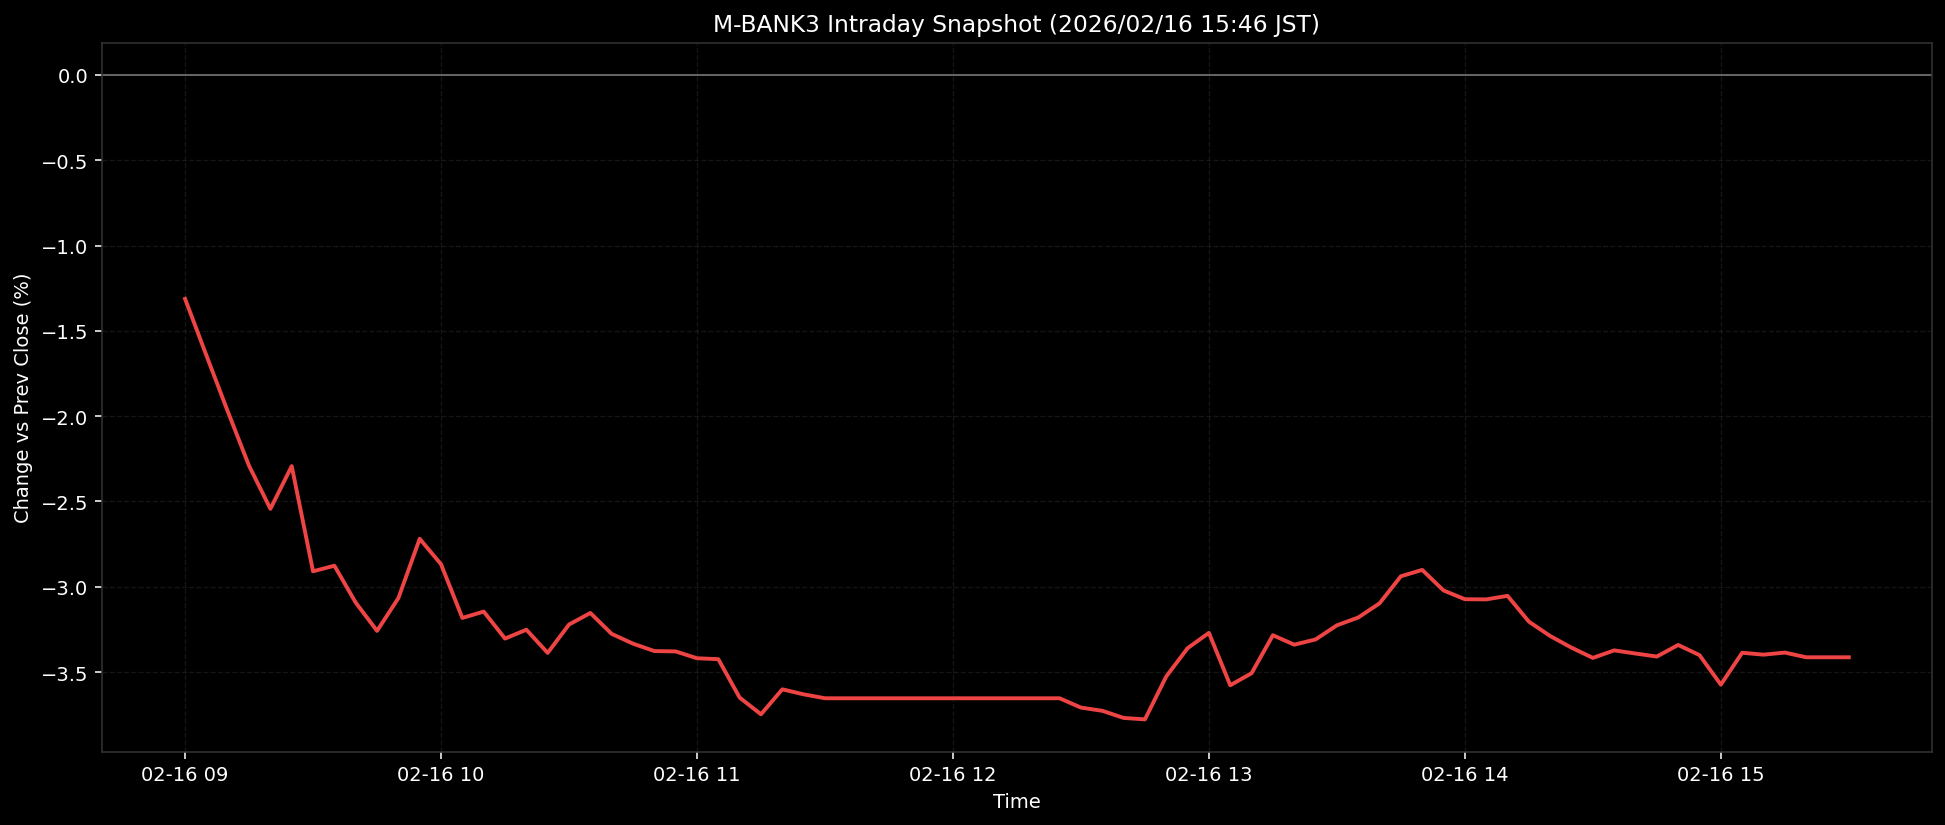

Data behind this chart, as committed beside it:
ts, pct
2026-02-16T09:00:00+0900, -1.313
2026-02-16T09:05:00+0900, -1.644
2026-02-16T09:10:00+0900, -1.972
2026-02-16T09:15:00+0900, -2.291
2026-02-16T09:20:00+0900, -2.543
2026-02-16T09:25:00+0900, -2.293
2026-02-16T09:30:00+0900, -2.91
2026-02-16T09:35:00+0900, -2.877
2026-02-16T09:40:00+0900, -3.093
2026-02-16T09:45:00+0900, -3.259
2026-02-16T09:50:00+0900, -3.067
2026-02-16T09:55:00+0900, -2.719
2026-02-16T10:00:00+0900, -2.868
2026-02-16T10:05:00+0900, -3.183
2026-02-16T10:10:00+0900, -3.146
2026-02-16T10:15:00+0900, -3.304
2026-02-16T10:20:00+0900, -3.252
2026-02-16T10:25:00+0900, -3.388
2026-02-16T10:30:00+0900, -3.222
2026-02-16T10:35:00+0900, -3.154
2026-02-16T10:40:00+0900, -3.276
2026-02-16T10:45:00+0900, -3.334
2026-02-16T10:50:00+0900, -3.377
2026-02-16T10:55:00+0900, -3.379
2026-02-16T11:00:00+0900, -3.419
2026-02-16T11:05:00+0900, -3.425
2026-02-16T11:10:00+0900, -3.65
2026-02-16T11:15:00+0900, -3.748
2026-02-16T11:20:00+0900, -3.601
2026-02-16T11:25:00+0900, -3.631
2026-02-16T11:30:00+0900, -3.654
2026-02-16T11:35:00+0900, -3.654
2026-02-16T11:40:00+0900, -3.654
2026-02-16T11:45:00+0900, -3.654
2026-02-16T11:50:00+0900, -3.654
2026-02-16T11:55:00+0900, -3.654
2026-02-16T12:00:00+0900, -3.654
2026-02-16T12:05:00+0900, -3.654
2026-02-16T12:10:00+0900, -3.654
2026-02-16T12:15:00+0900, -3.654
2026-02-16T12:20:00+0900, -3.654
2026-02-16T12:25:00+0900, -3.654
2026-02-16T12:30:00+0900, -3.708
2026-02-16T12:35:00+0900, -3.727
2026-02-16T12:40:00+0900, -3.769
2026-02-16T12:45:00+0900, -3.778
2026-02-16T12:50:00+0900, -3.526
2026-02-16T12:55:00+0900, -3.36
2026-02-16T13:00:00+0900, -3.27
2026-02-16T13:05:00+0900, -3.577
2026-02-16T13:10:00+0900, -3.507
2026-02-16T13:15:00+0900, -3.284
2026-02-16T13:20:00+0900, -3.34
2026-02-16T13:25:00+0900, -3.309
2026-02-16T13:30:00+0900, -3.226
2026-02-16T13:35:00+0900, -3.18
2026-02-16T13:40:00+0900, -3.097
2026-02-16T13:45:00+0900, -2.939
2026-02-16T13:50:00+0900, -2.901
2026-02-16T13:55:00+0900, -3.022
... 19 more rows
